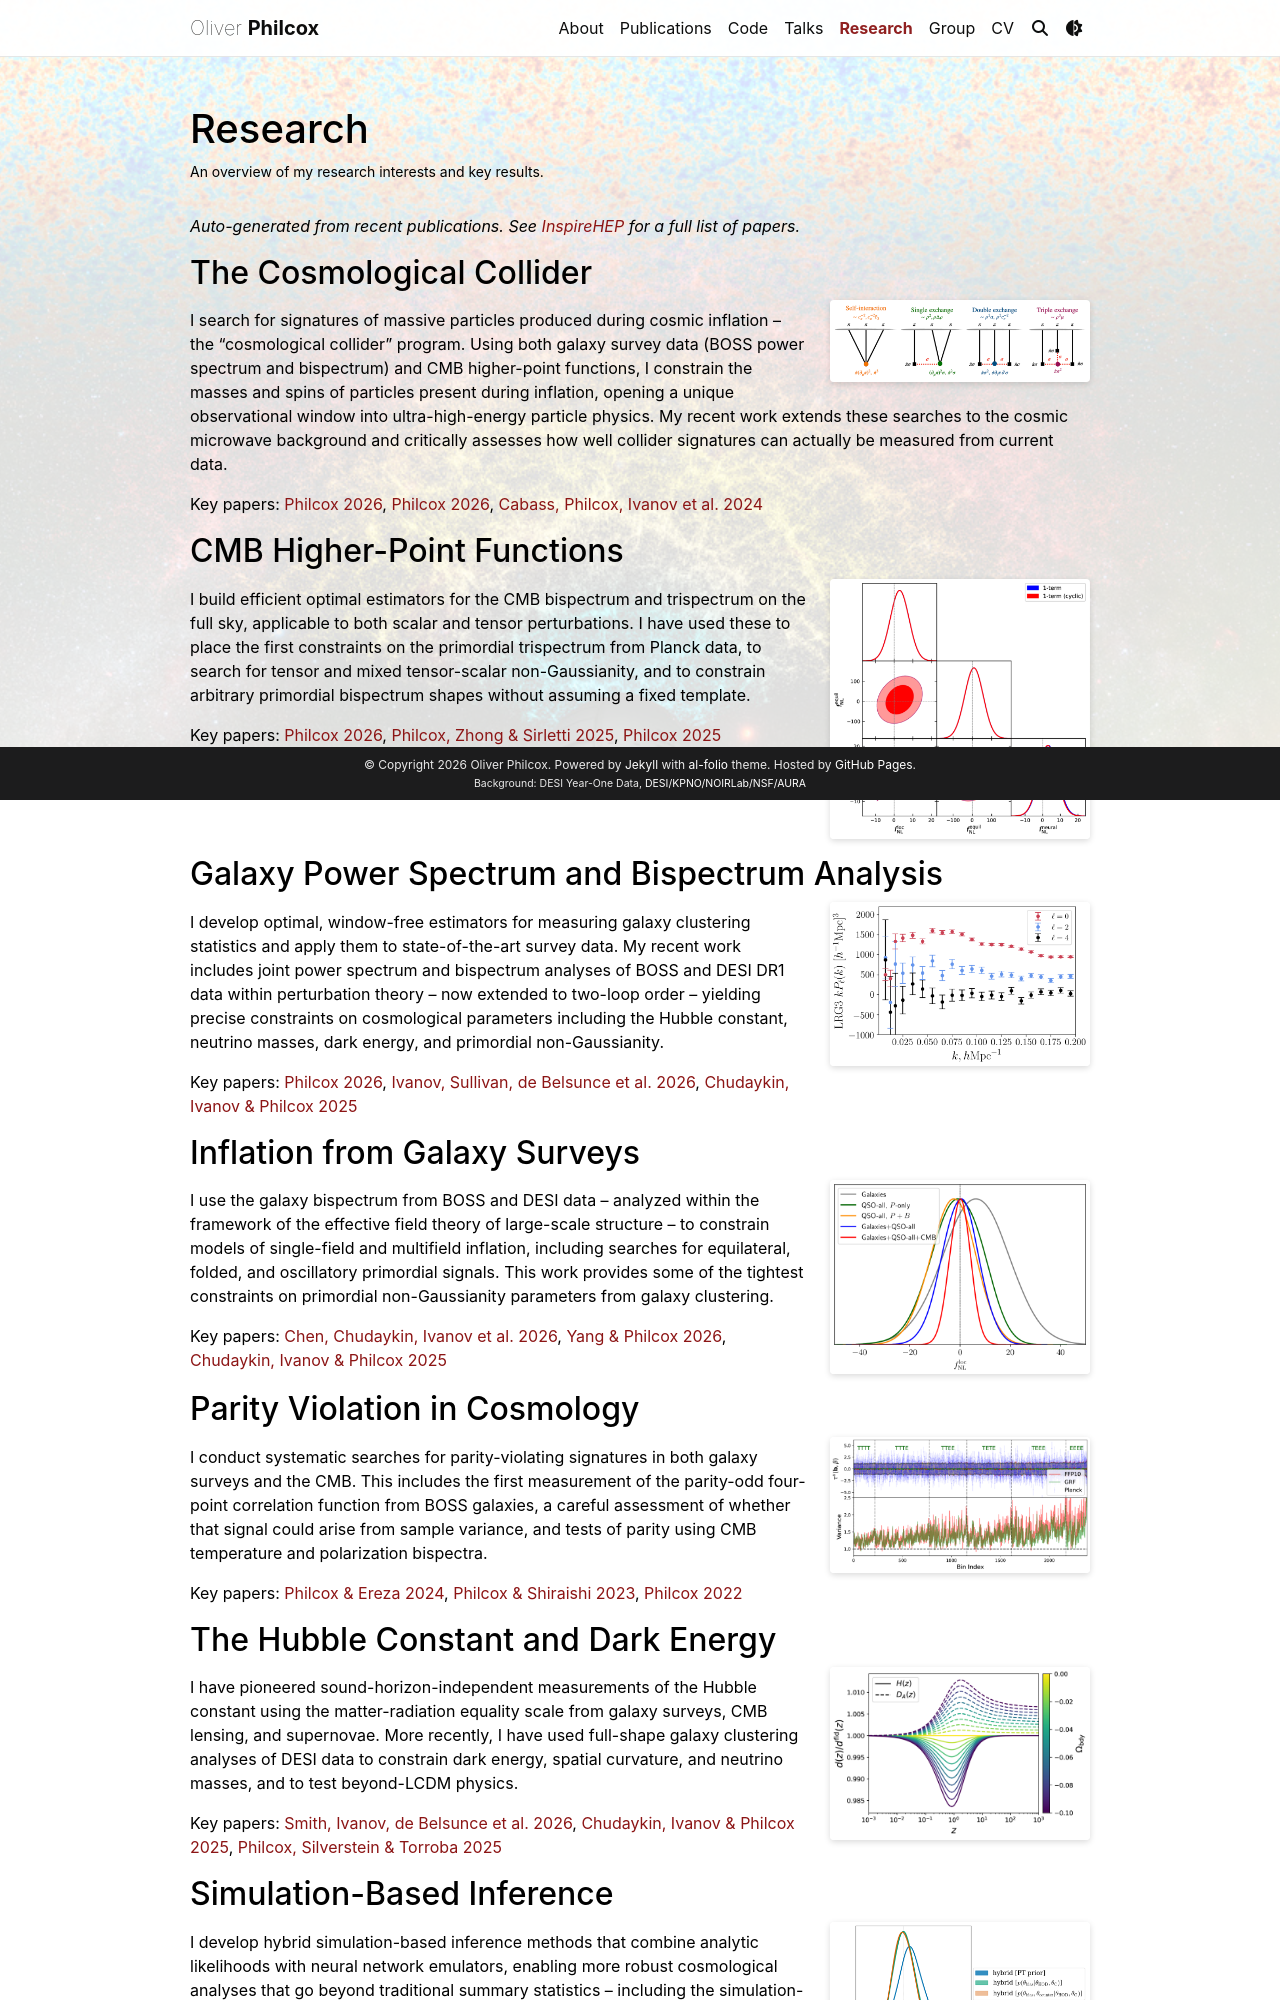

repository: oliverphilcox/oliverphilcox.github.io · page: research/index.html · generator: jekyll

---
layout: page
permalink: /research/
title: Research
description: An overview of my research interests and key results.
keywords: galaxy clustering bispectrum power spectrum CMB primordial non-Gaussianity inflation parity violation Hubble constant dark energy simulation-based inference BOSS DESI Planck cosmological collider neutrino masses trispectrum perturbation theory EFT large-scale structure
nav: true
nav_order: 5
---

*Auto-generated from recent publications. See [InspireHEP](https://inspirehep.net/authors/1804679) for a full list of papers.*

## The Cosmological Collider

<img src="/assets/img/research_cosmo_collider.png" alt="Cosmological collider interaction diagrams: self-, single-, double-, and triple-exchange of a massive field" style="float: right; margin: 0 0 1em 1.5em; width: 260px; border-radius: 4px; box-shadow: 0 2px 6px rgba(0,0,0,0.15);">

I search for signatures of massive particles produced during cosmic inflation -- the "cosmological collider" program. Using both galaxy survey data (BOSS power spectrum and bispectrum) and CMB higher-point functions, I constrain the masses and spins of particles present during inflation, opening a unique observational window into ultra-high-energy particle physics. My recent work extends these searches to the cosmic microwave background and critically assesses how well collider signatures can actually be measured from current data.

Key papers: [Philcox 2026](https://arxiv.org/abs/2607.18369), [Philcox 2026](https://arxiv.org/abs/2607.12010), [Cabass, Philcox, Ivanov et al. 2024](https://arxiv.org/abs/2404.01894)

<div style="clear: both;"></div>

## CMB Higher-Point Functions

<img src="/assets/img/research_cmb_hpf.png" alt="CMB bispectrum constraint results" style="float: right; margin: 0 0 1em 1.5em; width: 260px; border-radius: 4px; box-shadow: 0 2px 6px rgba(0,0,0,0.15);">

I build efficient optimal estimators for the CMB bispectrum and trispectrum on the full sky, applicable to both scalar and tensor perturbations. I have used these to place the first constraints on the primordial trispectrum from Planck data, to search for tensor and mixed tensor-scalar non-Gaussianity, and to constrain arbitrary primordial bispectrum shapes without assuming a fixed template.

Key papers: [Philcox 2026](https://arxiv.org/abs/2603.17004), [Philcox, Zhong & Sirletti 2025](https://arxiv.org/abs/2511.19179), [Philcox 2025](https://arxiv.org/abs/2502.04434)

<div style="clear: both;"></div>

## Galaxy Power Spectrum and Bispectrum Analysis

<img src="/assets/img/research_galaxy_ps.png" alt="Galaxy power spectrum and bispectrum measurements" style="float: right; margin: 0 0 1em 1.5em; width: 260px; border-radius: 4px; box-shadow: 0 2px 6px rgba(0,0,0,0.15);">

I develop optimal, window-free estimators for measuring galaxy clustering statistics and apply them to state-of-the-art survey data. My recent work includes joint power spectrum and bispectrum analyses of BOSS and DESI DR1 data within perturbation theory -- now extended to two-loop order -- yielding precise constraints on cosmological parameters including the Hubble constant, neutrino masses, dark energy, and primordial non-Gaussianity.

Key papers: [Philcox 2026](https://arxiv.org/abs/2610.13867), [Ivanov, Sullivan, de Belsunce et al. 2026](https://arxiv.org/abs/2601.16165), [Chudaykin, Ivanov & Philcox 2025](https://arxiv.org/abs/2507.13433)

<div style="clear: both;"></div>

## Inflation from Galaxy Surveys

<img src="/assets/img/research_inflation.png" alt="Primordial non-Gaussianity constraints from DESI galaxies" style="float: right; margin: 0 0 1em 1.5em; width: 260px; border-radius: 4px; box-shadow: 0 2px 6px rgba(0,0,0,0.15);">

I use the galaxy bispectrum from BOSS and DESI data -- analyzed within the framework of the effective field theory of large-scale structure -- to constrain models of single-field and multifield inflation, including searches for equilateral, folded, and oscillatory primordial signals. This work provides some of the tightest constraints on primordial non-Gaussianity parameters from galaxy clustering.

Key papers: [Chen, Chudaykin, Ivanov et al. 2026](https://arxiv.org/abs/2610.10530), [Yang & Philcox 2026](https://arxiv.org/abs/2607.15337), [Chudaykin, Ivanov & Philcox 2025](https://arxiv.org/abs/2512.04266)

<div style="clear: both;"></div>

## Parity Violation in Cosmology

<img src="/assets/img/research_parity.png" alt="Parity-odd trispectrum measurements from CMB data" style="float: right; margin: 0 0 1em 1.5em; width: 260px; border-radius: 4px; box-shadow: 0 2px 6px rgba(0,0,0,0.15);">

I conduct systematic searches for parity-violating signatures in both galaxy surveys and the CMB. This includes the first measurement of the parity-odd four-point correlation function from BOSS galaxies, a careful assessment of whether that signal could arise from sample variance, and tests of parity using CMB temperature and polarization bispectra.

Key papers: [Philcox & Ereza 2024](https://arxiv.org/abs/2401.09523), [Philcox & Shiraishi 2023](https://arxiv.org/abs/2308.03831), [Philcox 2022](https://arxiv.org/abs/2206.04227)

<div style="clear: both;"></div>
